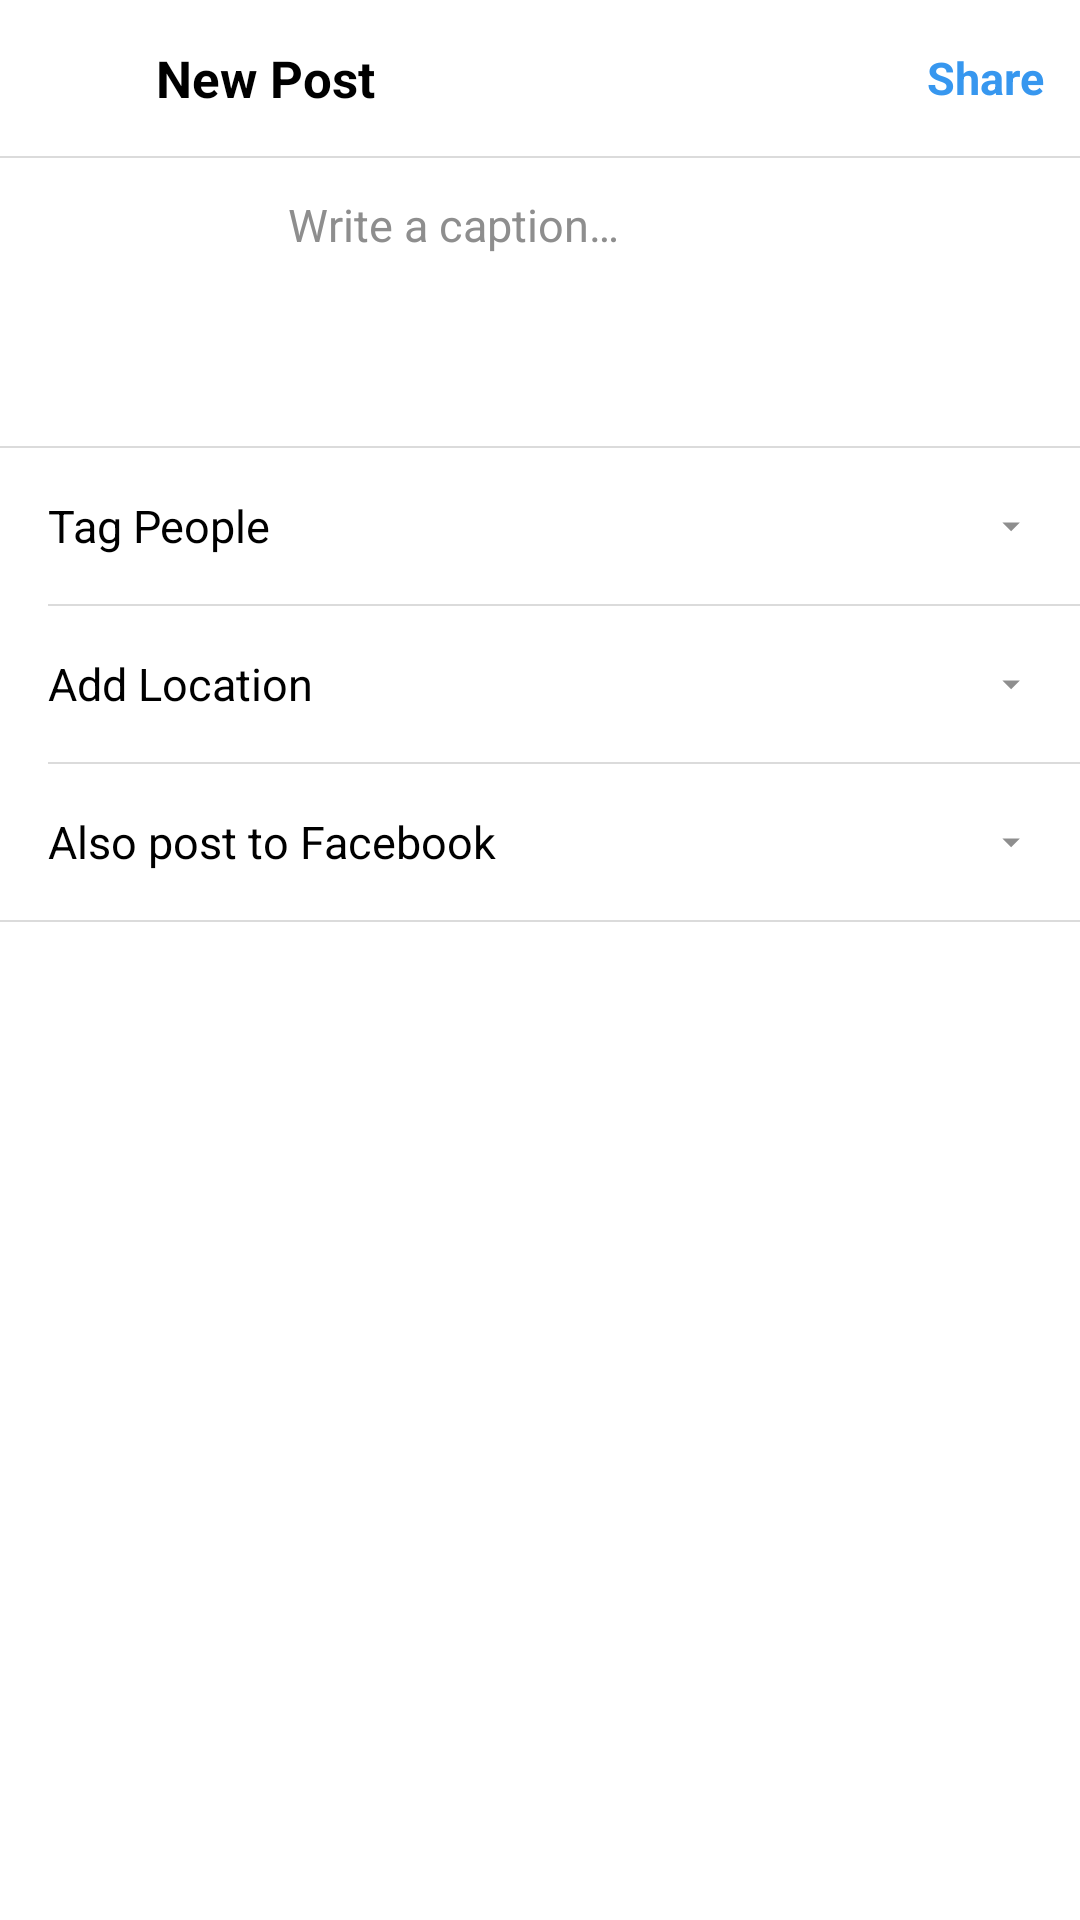

Reconstruct the res/layout file that produces this screen, plus the resources it refers to.
<!-- AndroidManifest.xml: application theme Theme.Social_Network -->
<!-- res/layout/activity_new_post.xml -->
<?xml version="1.0" encoding="utf-8"?>
<LinearLayout xmlns:android="http://schemas.android.com/apk/res/android"
    android:layout_width="match_parent"
    android:layout_height="match_parent"
    android:background="@color/colorBackground"
    android:orientation="vertical">

    
    <LinearLayout
        android:layout_width="match_parent"
        android:layout_height="52dp"
        android:gravity="center_vertical"
        android:orientation="horizontal"
        android:paddingStart="4dp"
        android:paddingEnd="12dp">

        <ImageButton
            android:id="@+id/btnNewPostBack"
            android:layout_width="48dp"
            android:layout_height="48dp"
            android:background="?attr/selectableItemBackgroundBorderless"
            android:contentDescription="Back"
            android:src="@drawable/ic_back_arrow"
            android:tint="@color/colorTextPrimary" />

        <TextView
            android:layout_width="0dp"
            android:layout_height="wrap_content"
            android:layout_weight="1"
            android:text="New Post"
            android:textColor="@color/colorTextPrimary"
            android:textSize="17sp"
            android:textStyle="bold" />

        <TextView
            android:id="@+id/tvShare"
            android:layout_width="wrap_content"
            android:layout_height="wrap_content"
            android:text="Share"
            android:textColor="@color/instagram_blue"
            android:textSize="15sp"
            android:textStyle="bold" />
    </LinearLayout>

    <View
        android:layout_width="match_parent"
        android:layout_height="0.5dp"
        android:background="@drawable/divider_horizontal" />

    
    <LinearLayout
        android:layout_width="match_parent"
        android:layout_height="wrap_content"
        android:gravity="top"
        android:orientation="horizontal"
        android:padding="12dp">

        
        <ImageView
            android:id="@+id/ivNewPostThumb"
            android:layout_width="72dp"
            android:layout_height="72dp"
            android:contentDescription="Post preview"
            android:scaleType="centerCrop" />

        
        <EditText
            android:id="@+id/etCaption"
            android:layout_width="0dp"
            android:layout_height="72dp"
            android:layout_marginStart="12dp"
            android:layout_weight="1"
            android:background="@null"
            android:gravity="top"
            android:hint="Write a caption…"
            android:inputType="textMultiLine|textCapSentences"
            android:maxLines="4"
            android:textColor="@color/colorTextPrimary"
            android:textColorHint="@color/colorTextSecondary"
            android:textSize="15sp" />
    </LinearLayout>

    <View
        android:layout_width="match_parent"
        android:layout_height="0.5dp"
        android:background="@drawable/divider_horizontal" />

    

    
    <LinearLayout
        android:layout_width="match_parent"
        android:layout_height="52dp"
        android:gravity="center_vertical"
        android:orientation="horizontal"
        android:paddingStart="16dp"
        android:paddingEnd="16dp"
        android:foreground="?attr/selectableItemBackground">

        <TextView
            android:layout_width="0dp"
            android:layout_height="wrap_content"
            android:layout_weight="1"
            android:text="Tag People"
            android:textColor="@color/colorTextPrimary"
            android:textSize="15sp" />

        <ImageView
            android:layout_width="14dp"
            android:layout_height="14dp"
            android:contentDescription="Arrow"
            android:src="@drawable/ic_dropdown_arrow"
            android:tint="@color/colorTextSecondary" />
    </LinearLayout>

    <View
        android:layout_width="match_parent"
        android:layout_height="0.5dp"
        android:layout_marginStart="16dp"
        android:background="@drawable/divider_horizontal" />

    
    <LinearLayout
        android:layout_width="match_parent"
        android:layout_height="52dp"
        android:gravity="center_vertical"
        android:orientation="horizontal"
        android:paddingStart="16dp"
        android:paddingEnd="16dp"
        android:foreground="?attr/selectableItemBackground">

        <TextView
            android:layout_width="0dp"
            android:layout_height="wrap_content"
            android:layout_weight="1"
            android:text="Add Location"
            android:textColor="@color/colorTextPrimary"
            android:textSize="15sp" />

        <ImageView
            android:layout_width="14dp"
            android:layout_height="14dp"
            android:contentDescription="Arrow"
            android:src="@drawable/ic_dropdown_arrow"
            android:tint="@color/colorTextSecondary" />
    </LinearLayout>

    <View
        android:layout_width="match_parent"
        android:layout_height="0.5dp"
        android:layout_marginStart="16dp"
        android:background="@drawable/divider_horizontal" />

    
    <LinearLayout
        android:layout_width="match_parent"
        android:layout_height="52dp"
        android:gravity="center_vertical"
        android:orientation="horizontal"
        android:paddingStart="16dp"
        android:paddingEnd="16dp"
        android:foreground="?attr/selectableItemBackground">

        <TextView
            android:layout_width="0dp"
            android:layout_height="wrap_content"
            android:layout_weight="1"
            android:text="Also post to Facebook"
            android:textColor="@color/colorTextPrimary"
            android:textSize="15sp" />

        
        <ImageView
            android:layout_width="14dp"
            android:layout_height="14dp"
            android:contentDescription="Arrow"
            android:src="@drawable/ic_dropdown_arrow"
            android:tint="@color/colorTextSecondary" />
    </LinearLayout>

    <View
        android:layout_width="match_parent"
        android:layout_height="0.5dp"
        android:background="@drawable/divider_horizontal" />

</LinearLayout>
<!-- resources referenced by this layout -->
<resources>
  <color name="colorBackground">#FFFFFF</color>
  <color name="colorTextPrimary">#000000</color>
  <color name="colorTextSecondary">#8E8E8E</color>
  <color name="instagram_blue">#3797EF</color>
  <!-- drawable divider_horizontal (drawable) -->
  <?xml version="1.0" encoding="utf-8"?>
  <shape xmlns:android="http://schemas.android.com/apk/res/android"
      android:shape="rectangle">
      <solid android:color="#DBDBDB" />
  </shape>
  <!-- drawable ic_dropdown_arrow (drawable) -->
  <?xml version="1.0" encoding="utf-8"?>
  <vector xmlns:android="http://schemas.android.com/apk/res/android"
      android:width="20dp"
      android:height="20dp"
      android:viewportWidth="24"
      android:viewportHeight="24">
      <path
          android:fillColor="#8E8E8E"
          android:pathData="M7,10l5,5 5,-5z" />
  </vector>
  <style name="Theme.Social_Network" parent="Base.Theme.Social_Network" />
  <style name="Base.Theme.Social_Network" parent="Theme.Material3.DayNight.NoActionBar">
          
          
      </style>
</resources>
